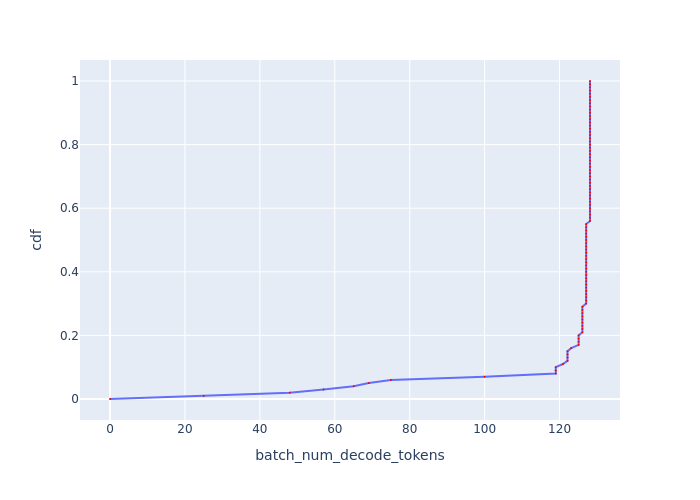

The table this chart was drawn from, first rows:
, cdf, batch_num_decode_tokens
0, 0.0, 0.0
1, 0.01, 25
2, 0.02, 47.99
3, 0.03, 57
4, 0.04, 65.04
5, 0.05, 69.06
6, 0.06, 74.96
7, 0.07, 99.98
8, 0.08, 119
9, 0.09, 119
10, 0.1, 119
11, 0.11, 120.9
12, 0.12, 122.1
13, 0.13, 122.1
14, 0.14, 122.1
15, 0.15, 122.1
16, 0.16, 123.1
17, 0.17, 125.1
18, 0.18, 125.1
19, 0.19, 125.1
20, 0.2, 125.1
21, 0.21, 126.1
22, 0.22, 126.1
23, 0.23, 126.1
24, 0.24, 126.1
25, 0.25, 126.1
26, 0.26, 126.1
27, 0.27, 126.1
28, 0.28, 126.1
29, 0.29, 126.1
30, 0.3, 127.1
31, 0.31, 127.1
32, 0.32, 127.1
33, 0.33, 127.1
34, 0.34, 127.1
35, 0.35, 127.1
36, 0.36, 127.1
37, 0.37, 127.1
38, 0.38, 127.1
39, 0.39, 127.1
40, 0.4, 127.1
41, 0.41, 127.1
42, 0.42, 127.1
43, 0.43, 127.1
44, 0.44, 127.1
45, 0.45, 127.1
46, 0.46, 127.1
47, 0.47, 127.1
48, 0.48, 127.1
49, 0.49, 127.1
50, 0.5, 127.1
51, 0.51, 127.1
52, 0.52, 127.1
53, 0.53, 127.1
54, 0.54, 127.1
55, 0.55, 127.1
56, 0.56, 128.1
57, 0.57, 128.1
58, 0.58, 128.1
59, 0.59, 128.1
... 41 more rows
